Dataset: dataset (GitHub, martinsaxa/jute-disease-dataset). Classes: dieback, fresh, holed, mosaic, stem soft rot.

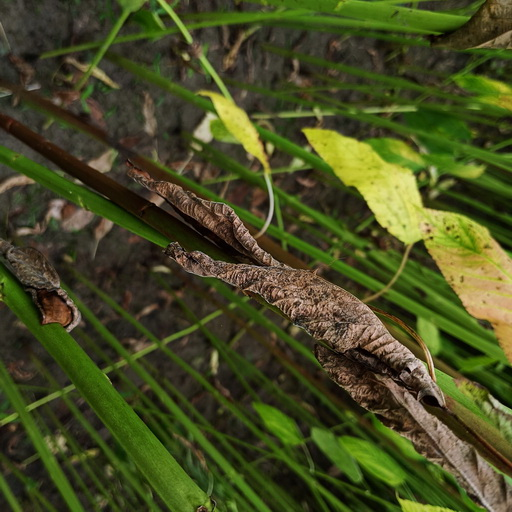
Label: dieback

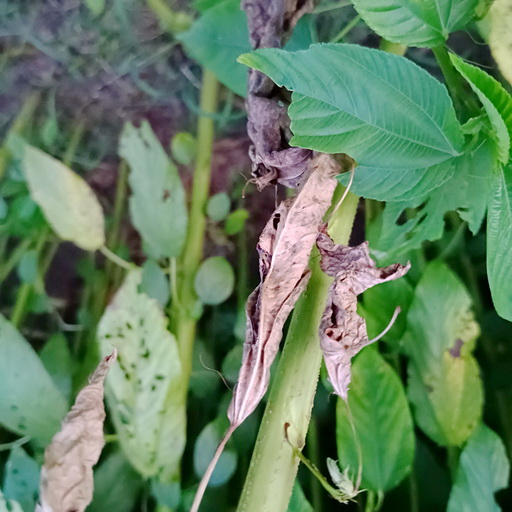
Label: holed

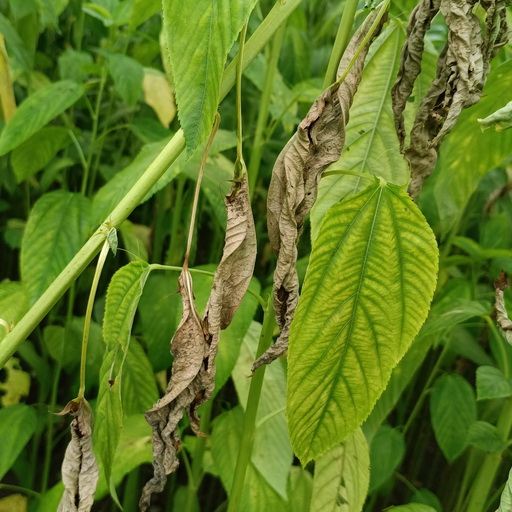
Label: dieback

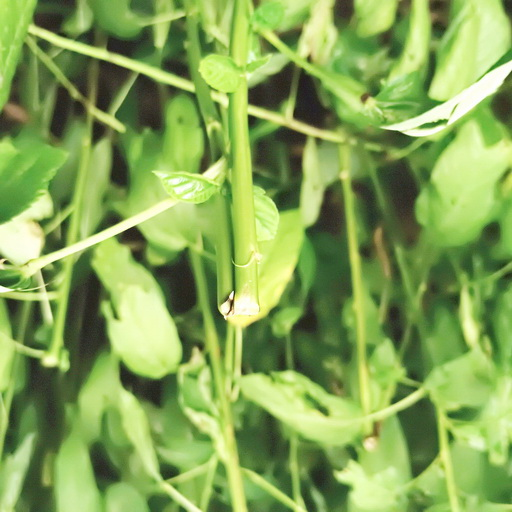
Label: stem soft rot

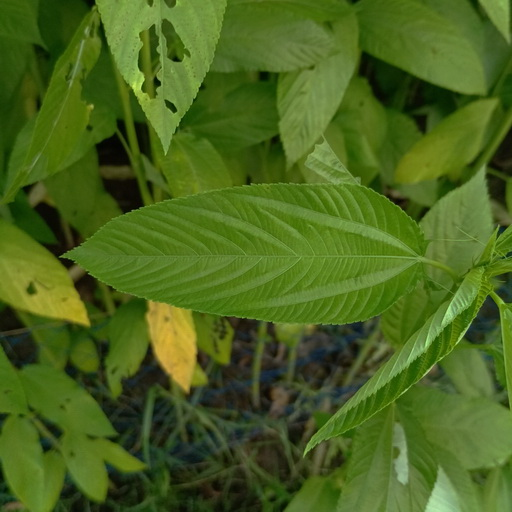
Label: fresh

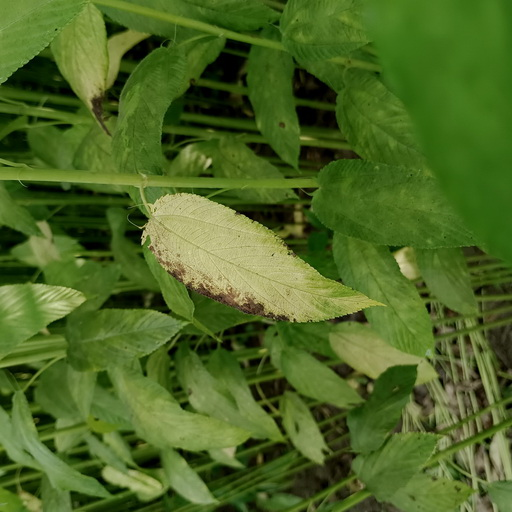
Label: mosaic
